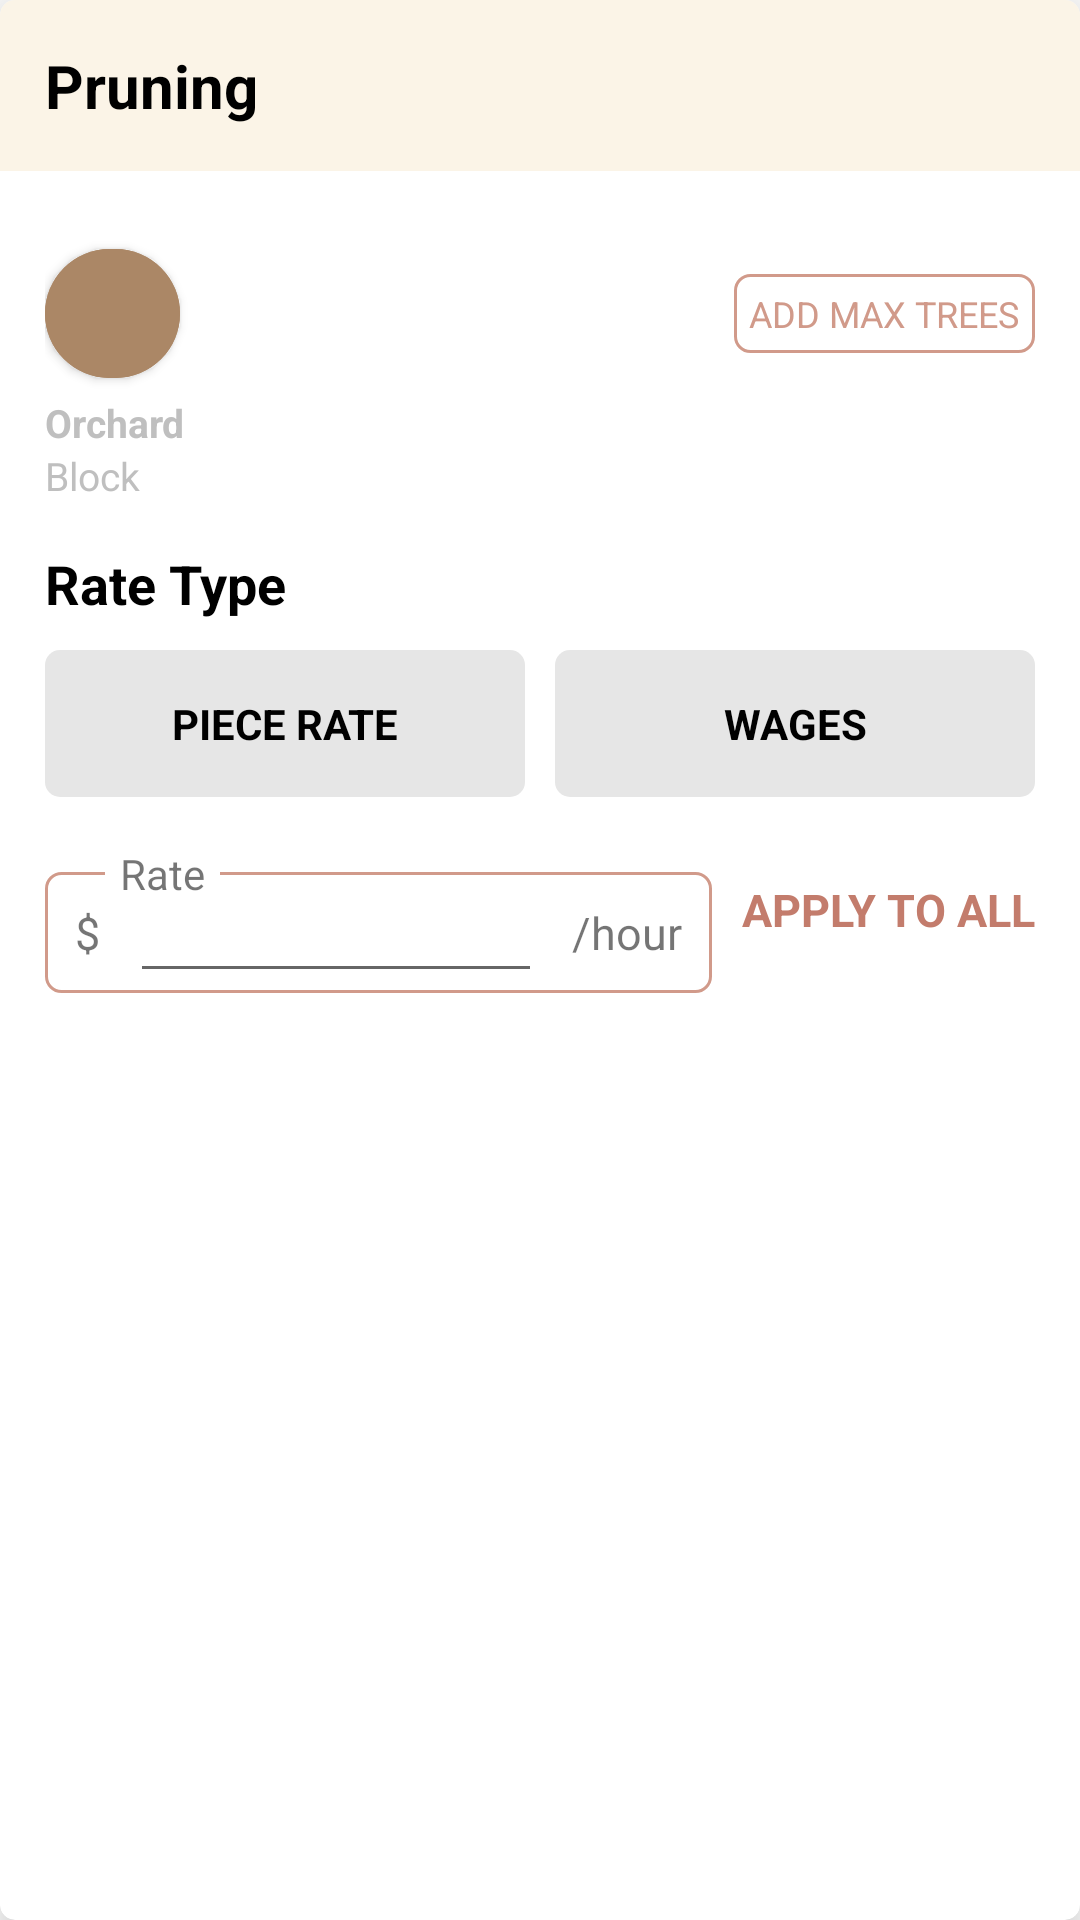

Write the Android layout XML for this screen, with the resource values it uses.
<!-- AndroidManifest.xml: application theme Theme.HectreTest -->
<!-- res/layout/thinning_itemview.xml -->
<?xml version="1.0" encoding="utf-8"?>
<androidx.cardview.widget.CardView xmlns:android="http://schemas.android.com/apk/res/android"
    xmlns:app="http://schemas.android.com/apk/res-auto"
    android:layout_width="match_parent"
    android:layout_height="wrap_content"
    android:layout_margin="@dimen/m15dp"
    app:cardCornerRadius="@dimen/m5dp"
    app:cardElevation="@dimen/m10dp">
    
    <LinearLayout
        android:layout_width="match_parent"
        android:layout_height="wrap_content"
        android:orientation="vertical">
        
        <RelativeLayout
            android:layout_width="match_parent"
            android:layout_height="wrap_content"
            android:background="@color/linen"
            android:padding="@dimen/m15dp">
            
            <TextView
                android:id="@+id/tvJobName"
                android:layout_width="wrap_content"
                android:layout_height="wrap_content"
                android:layout_centerVertical="true"
                android:text="@string/pruning"
                android:textColor="@color/black"
                android:textSize="@dimen/ts20sp"
                android:textStyle="bold" />
        
        
        </RelativeLayout>
        
        <LinearLayout
            android:layout_width="match_parent"
            android:layout_height="wrap_content"
            android:orientation="vertical"
            android:paddingHorizontal="@dimen/m15dp"
            android:paddingTop="@dimen/m20dp">
            
            <RelativeLayout
                android:layout_width="match_parent"
                android:layout_height="wrap_content"
                android:gravity="center_vertical">
                
                <com.google.android.material.button.MaterialButton
                    android:id="@+id/tvStaffInitial"
                    style="@style/InitalView"
                    android:layout_centerVertical="true"
                    android:backgroundTint="@color/sandal"
                    android:textSize="@dimen/ts20sp" />
                
                <TextView
                    android:id="@+id/tvStaffName"
                    android:layout_width="wrap_content"
                    android:layout_height="wrap_content"
                    android:layout_centerVertical="true"
                    android:layout_marginStart="@dimen/m10dp"
                    android:layout_toStartOf="@+id/tvAddMaxTrees"
                    android:layout_toEndOf="@+id/tvStaffInitial"
                    android:textColor="@color/black"
                    android:textSize="@dimen/ts18sp"
                    android:textStyle="bold" />
                
                <TextView
                    android:id="@+id/tvAddMaxTrees"
                    android:layout_width="wrap_content"
                    android:layout_height="wrap_content"
                    android:layout_alignParentEnd="true"
                    android:layout_centerVertical="true"
                    android:background="@drawable/tv_bg_border"
                    android:paddingHorizontal="@dimen/m5dp"
                    android:paddingVertical="@dimen/m5dp"
                    android:text="@string/add_max_trees"
                    android:textColor="@color/mypink"
                    android:textSize="@dimen/ts12sp" />
            </RelativeLayout>
            
            <LinearLayout
                android:layout_width="wrap_content"
                android:layout_height="wrap_content">
                
                <TextView
                    android:layout_width="wrap_content"
                    android:layout_height="wrap_content"
                    android:text="@string/orchard"
                    android:textColor="@color/silver"
                    android:textSize="@dimen/ts13sp"
                    android:textStyle="bold" />
                
                <TextView
                    android:id="@+id/tvStaffOrchard"
                    android:layout_width="wrap_content"
                    android:layout_height="wrap_content"
                    android:layout_marginStart="@dimen/m10dp"
                    android:textColor="@color/black"
                    android:textSize="@dimen/ts13sp" />
            </LinearLayout>
            
            <LinearLayout
                android:layout_width="wrap_content"
                android:layout_height="wrap_content">
                
                <TextView
                    android:layout_width="wrap_content"
                    android:layout_height="wrap_content"
                    android:text="@string/block"
                    android:textColor="@color/silver"
                    android:textSize="@dimen/ts13sp" />
                
                <TextView
                    android:id="@+id/tvStaffBlock"
                    android:layout_width="wrap_content"
                    android:layout_height="wrap_content"
                    android:layout_marginStart="@dimen/m10dp"
                    android:textColor="@color/black"
                    android:textSize="@dimen/ts13sp" />
            </LinearLayout>
            
            <TextView
                android:layout_width="wrap_content"
                android:layout_height="wrap_content"
                android:layout_marginTop="@dimen/m15dp"
                android:text="@string/rate_type"
                android:textColor="@color/black"
                android:textSize="@dimen/ts18sp"
                android:textStyle="bold" />
            
            <LinearLayout
                android:layout_width="match_parent"
                android:layout_height="wrap_content"
                android:layout_marginTop="@dimen/m10dp"
                android:weightSum="2">
                
                <TextView
                    android:id="@+id/tvPieceRate"
                    android:layout_width="0dp"
                    android:layout_height="wrap_content"
                    android:layout_weight="1"
                    android:background="@drawable/rate_type_bg"
                    android:paddingVertical="@dimen/m15dp"
                    android:text="@string/piece_rate"
                    android:textAlignment="center"
                    android:textColor="@color/black"
                    android:textSize="@dimen/ts14sp"
                    android:textStyle="bold" />
                
                <TextView
                    android:id="@+id/tvWages"
                    android:layout_width="0dp"
                    android:layout_height="wrap_content"
                    android:layout_marginStart="@dimen/m10dp"
                    android:layout_weight="1"
                    android:background="@drawable/rate_type_bg"
                    android:paddingVertical="@dimen/m15dp"
                    android:text="@string/wages"
                    android:textAlignment="center"
                    android:textColor="@color/black"
                    android:textSize="@dimen/ts14sp"
                    android:textStyle="bold" />
            </LinearLayout>
    
            <RelativeLayout
                android:id="@+id/rlRateView"
                android:layout_width="match_parent"
                android:layout_height="wrap_content"
                android:layout_marginTop="@dimen/m10dp">
        
        
                <RelativeLayout
                    android:layout_width="wrap_content"
                    android:layout_height="wrap_content"
                    android:layout_alignParentStart="true"
                    android:layout_toStartOf="@+id/tvApplyToAll">
            
                    <RelativeLayout
                        android:layout_width="match_parent"
                        android:layout_height="wrap_content"
                        android:layout_marginTop="@dimen/m15dp"
                        android:background="@drawable/tv_bg_border"
                        android:orientation="horizontal"
                        android:weightSum="2">
                
                        <TextView
                            android:id="@+id/tvDollerSign"
                            android:layout_width="wrap_content"
                            android:layout_height="wrap_content"
                            android:layout_alignParentStart="true"
                            android:layout_centerVertical="true"
                            android:layout_gravity="center_vertical"
                            android:layout_marginHorizontal="@dimen/m10dp"
                            android:text="@string/dollar"
                            android:textSize="@dimen/ts15sp" />
                
                        <EditText
                            style="@style/editTextStyle"
                            android:id="@+id/etRate"
                            android:layout_centerVertical="true"
                            android:layout_toStartOf="@+id/tvPerHour"
                            android:layout_toEndOf="@+id/tvDollerSign"
                            />
                
                        <TextView
                            android:id="@+id/tvPerHour"
                            android:layout_width="wrap_content"
                            android:layout_height="wrap_content"
                            android:layout_alignParentEnd="true"
                            android:layout_centerVertical="true"
                            android:layout_gravity="center_vertical"
                            android:layout_marginHorizontal="@dimen/m10dp"
                            android:text="@string/hour"
                            android:textSize="@dimen/ts15sp" />
                    </RelativeLayout>
            
            
                    <TextView
                        android:layout_width="wrap_content"
                        android:layout_height="wrap_content"
                        android:layout_marginStart="@dimen/m20dp"
                        android:layout_marginTop="@dimen/m6dp"
                        android:background="@color/white"
                        android:paddingHorizontal="@dimen/m5dp"
                        android:text="@string/rate" />
                </RelativeLayout>
        
                <TextView
                    android:id="@+id/tvApplyToAll"
                    android:layout_width="wrap_content"
                    android:layout_height="wrap_content"
                    android:layout_alignParentEnd="true"
                    android:layout_centerVertical="true"
                    android:text="@string/apply_to_all"
                    android:textAllCaps="true"
                    android:textColor="@color/contessa"
                    android:textSize="@dimen/ts15sp"
                    android:textStyle="bold"
                    android:layout_marginStart="@dimen/m10dp" />
            </RelativeLayout>
            
            <androidx.recyclerview.widget.RecyclerView
                android:id="@+id/rvTreeRows"
                android:layout_width="match_parent"
                android:layout_height="wrap_content"
                android:layout_marginTop="@dimen/m15dp" />
            
            <androidx.recyclerview.widget.RecyclerView
                android:id="@+id/rvTreeRowsDetails"
                android:layout_width="match_parent"
                android:layout_height="wrap_content"
                android:layout_marginVertical="@dimen/m15dp" />
        
        </LinearLayout>
    
    </LinearLayout>


</androidx.cardview.widget.CardView>
<!-- resources referenced by this layout -->
<resources>
  <color name="black">#FF000000</color>
  <color name="contessa">#c37c6c</color>
  <color name="linen">#fbf4e7</color>
  <color name="mypink">#d19a8a</color>
  <color name="sandal">#ab8766</color>
  <color name="silver">#bfbfbf</color>
  <color name="white">#FFFFFFFF</color>
  <dimen name="m10dp">10dp</dimen>
  <dimen name="m15dp">15dp</dimen>
  <dimen name="m20dp">20dp</dimen>
  <dimen name="m5dp">5dp</dimen>
  <dimen name="m6dp">6dp</dimen>
  <dimen name="ts12sp">12sp</dimen>
  <dimen name="ts13sp">13sp</dimen>
  <dimen name="ts14sp">14sp</dimen>
  <dimen name="ts15sp">15sp</dimen>
  <dimen name="ts18sp">18sp</dimen>
  <dimen name="ts20sp">20sp</dimen>
  <!-- drawable rate_type_bg (drawable) -->
  <?xml version="1.0" encoding="utf-8"?>
  <selector xmlns:android="http://schemas.android.com/apk/res/android">
      <item android:state_selected="true">
          <shape>
              <solid android:color="@color/contessa" />
              <corners android:radius="@dimen/m5dp" />
          
          </shape>
      </item>
      
      <item android:state_selected="false">
          <shape>
              <solid android:color="@color/mercury" />
              <corners android:radius="@dimen/m5dp" />
          </shape>
      </item>
  
  </selector>
  <!-- drawable tv_bg_border (drawable) -->
  <?xml version="1.0" encoding="utf-8"?>
  <shape xmlns:android="http://schemas.android.com/apk/res/android"
      android:shape="rectangle">
      
      <stroke
          android:width="@dimen/m1dp"
          android:color="@color/mypink" />
      <corners android:radius="@dimen/m5dp" />
  
  </shape>
  <string name="add_max_trees">ADD MAX TREES</string>
  <string name="apply_to_all">Apply to All</string>
  <string name="block">Block</string>
  <string name="dollar">$</string>
  <string name="hour">/hour</string>
  <string name="orchard">Orchard</string>
  <string name="piece_rate">PIECE RATE</string>
  <string name="pruning">Pruning</string>
  <string name="rate">Rate</string>
  <string name="rate_type">Rate Type</string>
  <string name="wages">WAGES</string>
  <style name="InitalView" parent="Theme.HectreTest">
          <item name="android:layout_width">45dp</item>
          <item name="android:layout_height">55dp</item>
          <item name="cornerRadius">55dp</item>
          <item name="android:clickable">false</item>
      </style>
  <style name="editTextStyle" parent="Theme.HectreTest">
          <item name="android:layout_width">wrap_content</item>
          <item name="android:layout_height">wrap_content</item>
          <item name="android:singleLine">true</item>
          <item name="android:maxLines">1</item>
          <item name="android:lines">1</item>
          <item name="android:textSize">@dimen/ts15sp</item>
          <item name="android:padding">@dimen/m10dp</item>
          <item name="android:inputType">number</item>
      </style>
  <style name="Theme.HectreTest" parent="Theme.MaterialComponents.DayNight.NoActionBar">
          
          <item name="colorPrimary">@color/purple_500</item>
          <item name="colorPrimaryVariant">@color/purple_700</item>
          <item name="colorOnPrimary">@color/white</item>
          
          <item name="colorSecondary">@color/teal_200</item>
          <item name="colorSecondaryVariant">@color/teal_700</item>
          <item name="colorOnSecondary">@color/black</item>
          
          <item name="android:statusBarColor" tools:targetApi="l">@color/contessa</item>
          
      </style>
  <color name="mercury">#e6e6e6</color>
  <dimen name="m1dp">1dp</dimen>
  <color name="purple_500">#FF6200EE</color>
  <color name="purple_700">#FF3700B3</color>
  <color name="teal_200">#FF03DAC5</color>
  <color name="teal_700">#FF018786</color>
</resources>
